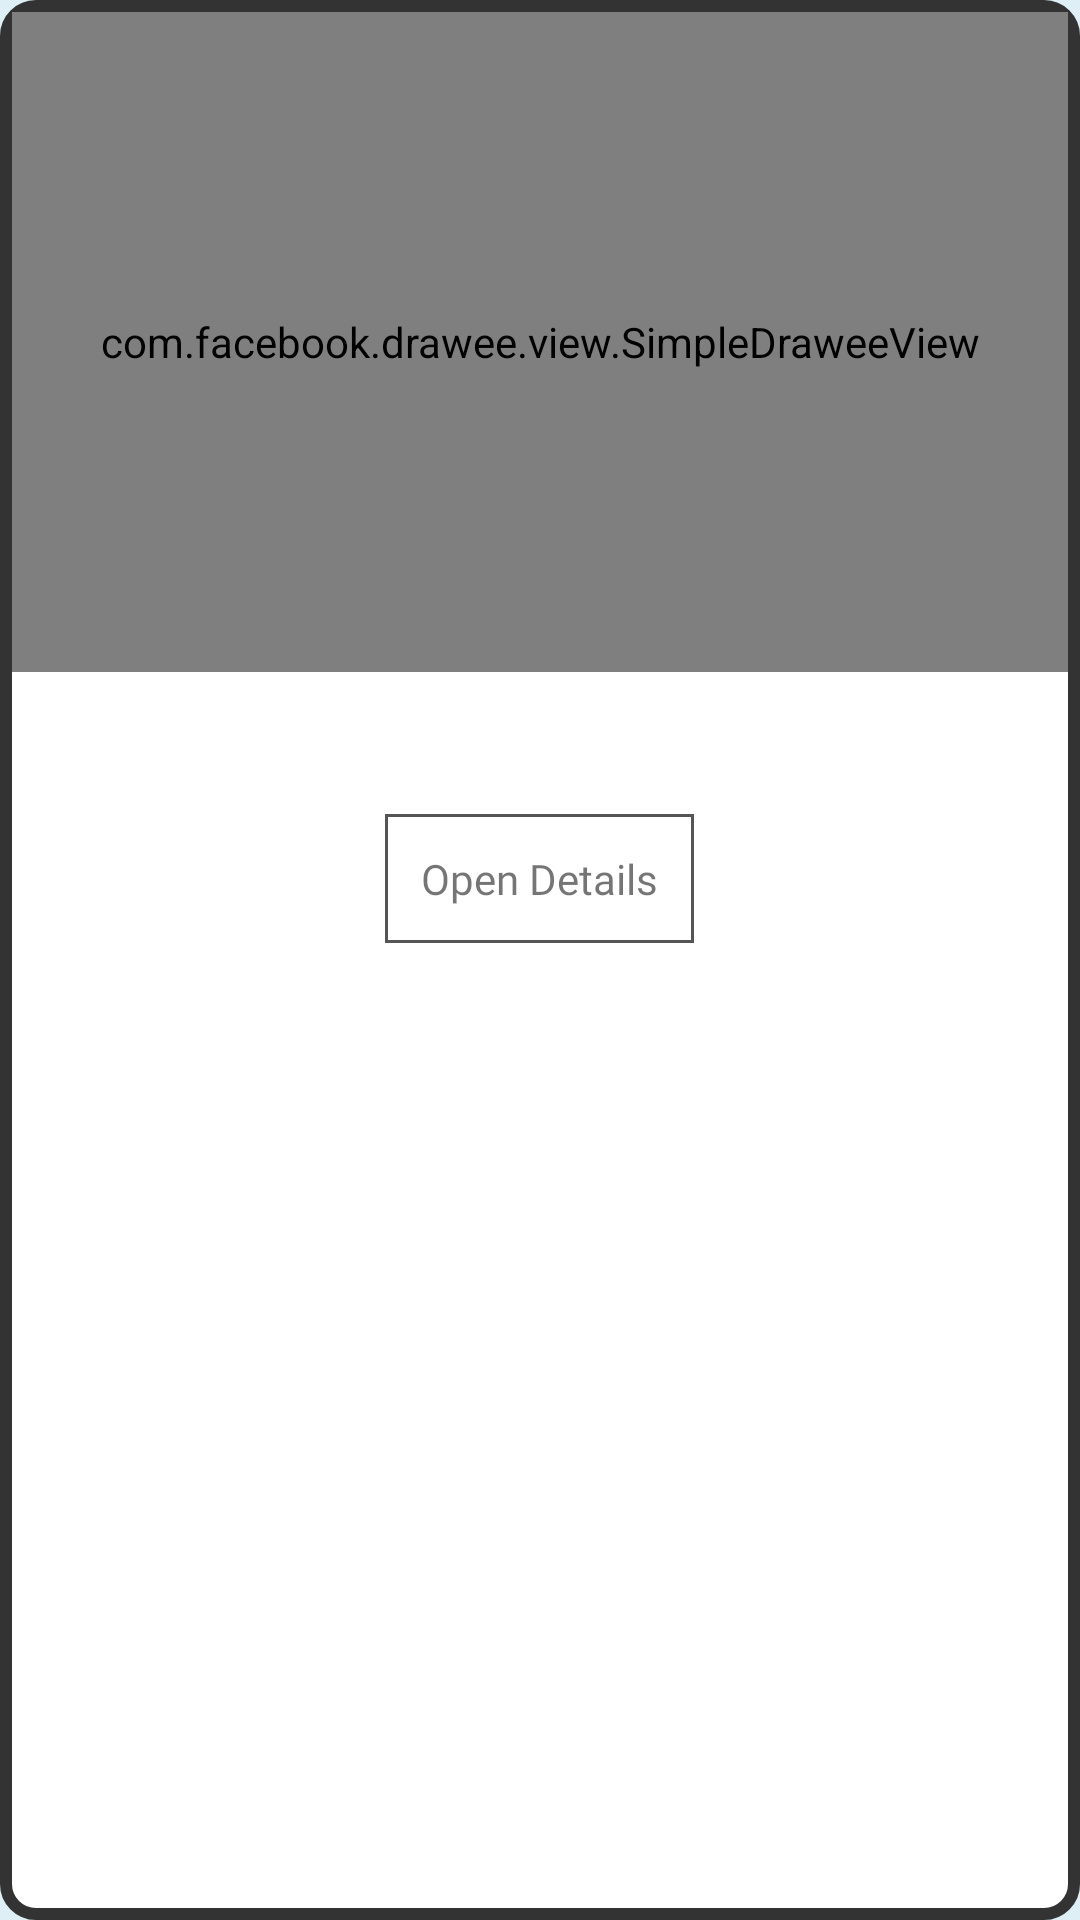

The Android layout XML behind this screen, and the referenced resources:
<!-- AndroidManifest.xml: application theme AppTheme -->
<!-- res/layout/holder_grid_comics.xml -->
<?xml version="1.0" encoding="utf-8"?>
<LinearLayout xmlns:android="http://schemas.android.com/apk/res/android"
    xmlns:fresco="http://schemas.android.com/apk/res-auto"
    android:layout_width="match_parent"
    android:layout_height="wrap_content"
    android:clipChildren="false"
    android:clipToPadding="false"
    android:gravity="center_horizontal"
    android:orientation="vertical"
    android:background="@drawable/item_comic_background"
    android:padding="4dp"
    android:layout_margin="16dp">

    <com.facebook.drawee.view.SimpleDraweeView
        android:id="@+id/holderImage"
        android:layout_width="match_parent"
        android:layout_height="220dp"
        android:maxWidth="120dp"
        android:background="@color/blackT"
        android:scaleType="centerCrop"
        fresco:failureImage="@drawable/marvel_logo"
        fresco:roundedCornerRadius="4dp"
        fresco:roundBottomEnd="false"
        fresco:roundBottomStart="false"
        fresco:placeholderImageScaleType="center" />

    <TextView
        android:id="@+id/holderTitle"
        android:layout_width="match_parent"
        android:layout_height="wrap_content"
        android:layout_marginTop="8dp"
        android:ellipsize="end"
        android:layout_margin="4dp"
        android:fontFamily="@font/caviar_dreams_bold"
        android:lines="2"
        android:maxLines="2" />

    <TextView
        android:id="@+id/holderDetails"
        android:layout_width="wrap_content"
        android:layout_height="wrap_content"
        android:layout_marginTop="8dp"
        android:background="@drawable/details_home_ripple"
        android:fontFamily="@font/caviar_dreams_regular"
        android:padding="12dp"
        android:layout_margin="4dp"
        android:text="@string/open_details" />

</LinearLayout>
<!-- resources referenced by this layout -->
<resources>
  <color name="blackT">#26000000</color>
  <!-- drawable details_home_ripple (drawable) -->
  <?xml version="1.0" encoding="utf-8"?>
  <ripple xmlns:android="http://schemas.android.com/apk/res/android"
      android:color="?android:colorControlHighlight">
      <item android:drawable="@drawable/details_home_border" />
  </ripple>
  <!-- drawable item_comic_background (drawable) -->
  <?xml version="1.0" encoding="UTF-8"?>
  <shape xmlns:android="http://schemas.android.com/apk/res/android">
      <solid android:color="@color/white" />
      <stroke
          android:width="4dp"
          android:color="@color/black2" />
      <corners android:radius="10dp" />
  </shape>
  <string name="open_details">Open Details</string>
  <style name="AppTheme" parent="Theme.AppCompat.Light.NoActionBar">
          <item name="colorPrimary">@color/colorPrimary</item>
          <item name="colorPrimaryDark">@color/black</item>
          <item name="colorAccent">@color/colorAccent</item>
          <item name="android:windowActionBar">false</item>
          <item name="android:windowNoTitle">true</item>
          <item name="android:statusBarColor">@color/background</item>
          <item name="android:windowLightStatusBar">true</item>
          <item name="android:windowContentTransitions">true</item>
          <item name="android:windowBackground">@color/background</item>
      </style>
  <!-- drawable details_home_border (drawable) -->
  <?xml version="1.0" encoding="utf-8"?>
  <shape xmlns:android="http://schemas.android.com/apk/res/android" android:shape="rectangle" >
      <solid android:color="@color/white" />
      <stroke android:width="1dip" android:color="@color/black3"/>
  </shape>
  <color name="white">#ffffff</color>
  <color name="black2">#333333</color>
  <color name="colorPrimary">@color/app_blue_dark</color>
  <color name="black">#000000</color>
  <color name="colorAccent">@color/black2</color>
  <color name="background">#deeff5</color>
  <color name="black3">#555555</color>
  <color name="app_blue_dark">#050D7f</color>
</resources>
